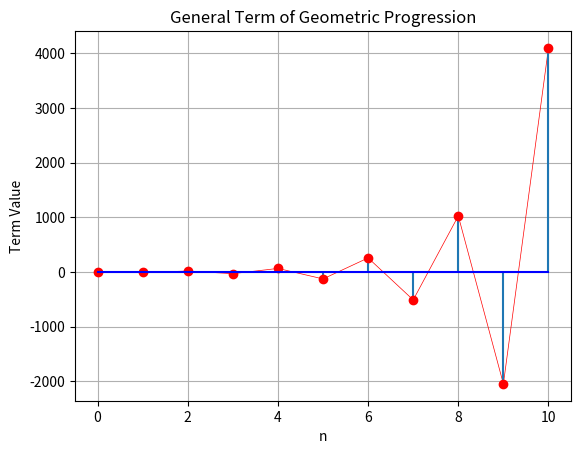

Here is the Python script that generated this plot: (Note: this script raises an exception after producing the figure.)
import matplotlib.pyplot as plt
import numpy as np

a = 4
r = -2
start_n = 0
end_n = 10

x = np.arange(start_n, end_n + 1, 1)
y = a*(r**x)
y[x<0]=0

plt.plot(x, y, 'ro-', markersize=0, linewidth=0.5)
# Use plt.stem for the stem plot
plt.stem(x, y, basefmt='b-', linefmt='-', markerfmt='ro')
plt.title('General Term of Geometric Progression')
plt.xlabel('n')
plt.ylabel('Term Value')
plt.grid(True)
plt.savefig('./figs/fig1.png')
plt.show()
